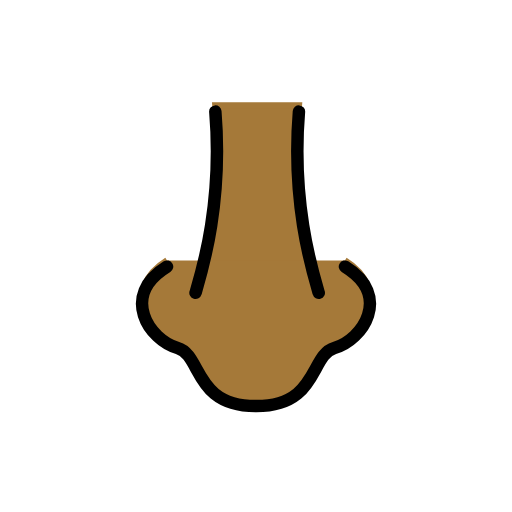
t = 0.00 s
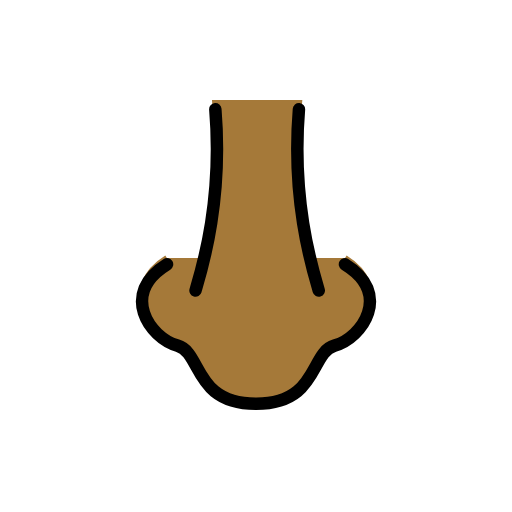
t = 0.48 s
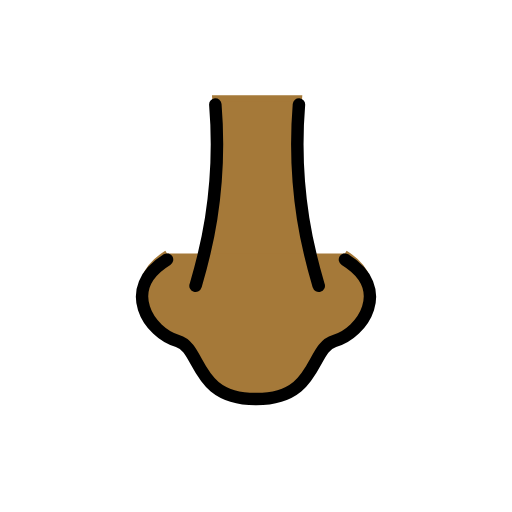
t = 1.43 s
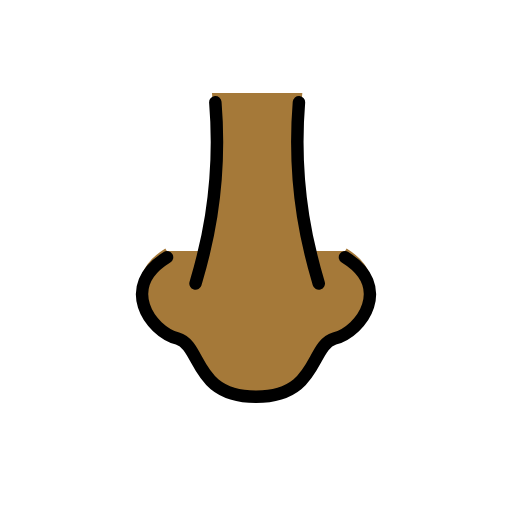
t = 1.90 s
t = 2.38 s: frame unchanged from t = 1.43 s, image omitted
t = 3.33 s: frame unchanged from t = 0.48 s, image omitted

The animated SVG that drew these frames (rendered in a browser with its animation timeline set to each time). Animation: 1 SMIL element (animateTransform=1); one cycle of 3.80 s, repeats indefinitely.

<?xml version='1.0' encoding='utf-8'?>
<svg xmlns="http://www.w3.org/2000/svg" id="emoji" viewBox="-5 -5 82 82" width="200" height="200" role="img">
  <title>OpenMoji: nose: medium-dark skin tone</title><g><g id="color" />
  <g id="hair" />
  <g id="skin">
    <path fill="#a57939" stroke="#a57939" d="M46.0495,41.9032c-1.0781-3.8065-4.3718-14.867-3.1714-30.0282h-13.391 c1.2004,15.1611-2.0933,26.2217-3.1714,30.0282" />
    <path fill="#a57939" stroke="#a57939" d="M50.25,36.7078c7.5833,4.6667,2.8334,12.7522-1.6875,14.0214C44.6425,51.8296,46,60.0682,36,60.0417 c-10,0.0265-8.6425-8.212-12.5625-9.3125c-4.5209-1.2691-9.2818-9.3547-1.6984-14.0214" />
  </g>
  <g id="skin-shadow" />
  <g id="line">
    <path fill="none" stroke="#000000" stroke-linecap="round" stroke-linejoin="round" stroke-miterlimit="10" stroke-width="2" d="M29.4871,12.875c1.2004,14.6562-2.0933,25.3484-3.1714,29.0282" />
    <path fill="none" stroke="#000000" stroke-linecap="round" stroke-linejoin="round" stroke-miterlimit="10" stroke-width="2" d="M42.8781,12.875c-1.2004,14.6562,2.0933,25.3484,3.1714,29.0282" />
    <path fill="none" stroke="#000000" stroke-linecap="round" stroke-linejoin="round" stroke-miterlimit="10" stroke-width="2" d="M50.25,37.7083c7.5833,4.6667,2.8334,11.7517-1.6875,13.0208C44.6425,51.8296,46,60.0682,36,60.0417 c-10,0.0265-8.6425-8.212-12.5625-9.3125C18.9166,49.46,14.1667,42.375,21.75,37.7083" />
  </g>
<animateTransform attributeName="transform" type="translate" values="0 0;0 -1.5;0 0" dur="3.8s" repeatCount="indefinite" /></g></svg>
